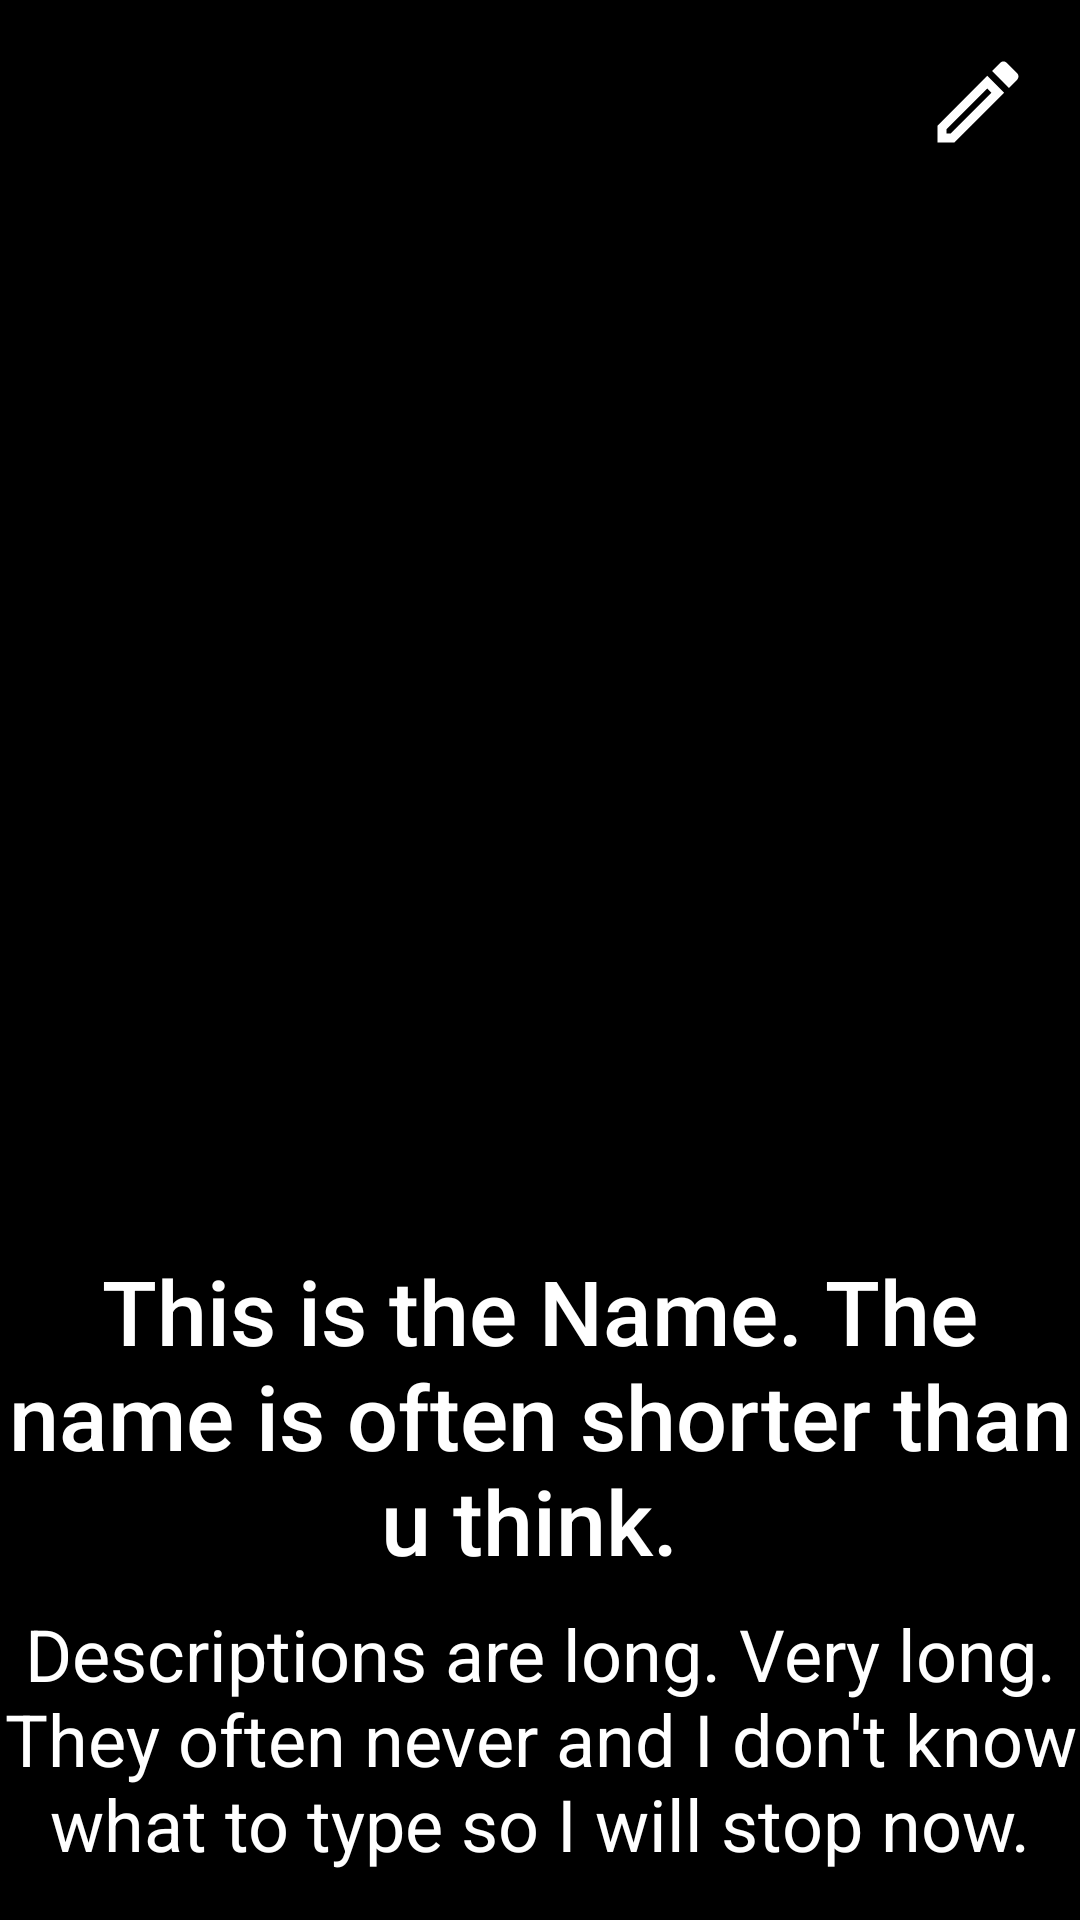

Android layout source for this screen:
<!-- AndroidManifest.xml: application theme AppTheme -->
<!-- res/layout/activity_image_viewer.xml -->
<?xml version="1.0" encoding="utf-8"?>
<android.support.constraint.ConstraintLayout xmlns:android="http://schemas.android.com/apk/res/android"
    xmlns:app="http://schemas.android.com/apk/res-auto"
    xmlns:tools="http://schemas.android.com/tools"
    android:layout_width="match_parent"
    android:layout_height="match_parent"
    android:background="@android:color/black"
    tools:context=".ImageViewerActivity">

    <ImageView
        android:id="@+id/imageView"
        android:layout_width="wrap_content"
        android:layout_height="wrap_content"
        android:onClick="hide"
        app:layout_constraintBottom_toBottomOf="parent"
        app:layout_constraintEnd_toEndOf="parent"
        app:layout_constraintHorizontal_bias="0.5"
        app:layout_constraintStart_toStartOf="parent"
        app:layout_constraintTop_toTopOf="parent" />

    <ImageButton
        android:id="@+id/imageButton"
        android:layout_width="wrap_content"
        android:layout_height="wrap_content"
        android:layout_marginTop="16dp"
        android:layout_marginEnd="16dp"
        android:background="@drawable/shape"
        android:visibility="visible"
        app:layout_constraintEnd_toEndOf="parent"
        app:layout_constraintTop_toTopOf="parent"
        app:srcCompat="@drawable/ic_outline_create_24px" />

    <FrameLayout
        android:id="@+id/frameLayout"
        android:layout_width="0dp"
        android:layout_height="0dp"
        android:background="@drawable/shape"
        android:visibility="visible"
        app:layout_constraintBottom_toBottomOf="parent"
        app:layout_constraintEnd_toEndOf="parent"
        app:layout_constraintStart_toStartOf="parent"
        app:layout_constraintTop_toTopOf="@+id/name">

    </FrameLayout>

    <TextView
        android:id="@+id/desc"
        android:layout_width="match_parent"
        android:layout_height="wrap_content"
        android:layout_marginBottom="16dp"
        android:text="Descriptions are long. Very long. They often never and I don't know what to type so I will stop now."
        android:textAlignment="center"
        android:textColor="@android:color/white"
        android:textSize="24sp"
        android:visibility="visible"
        app:layout_constraintBottom_toBottomOf="parent"
        app:layout_constraintStart_toStartOf="parent" />

    <TextView
        android:id="@+id/name"
        android:layout_width="match_parent"
        android:layout_height="wrap_content"
        android:layout_marginBottom="8dp"
        android:paddingTop="6dp"
        android:text="This is the Name. The name is often shorter than u think. "
        android:textAlignment="center"
        android:textAppearance="@android:style/TextAppearance.Material.Title"
        android:textColor="@android:color/white"
        android:textSize="30sp"
        android:visibility="visible"
        app:layout_constraintBottom_toTopOf="@+id/desc"
        app:layout_constraintEnd_toEndOf="parent"
        app:layout_constraintHorizontal_bias="0.0"
        app:layout_constraintStart_toStartOf="parent" />

</android.support.constraint.ConstraintLayout>
<!-- resources referenced by this layout -->
<resources>
  <!-- drawable ic_outline_create_24px (drawable) -->
  <vector xmlns:android="http://schemas.android.com/apk/res/android"
      android:width="36dp"
      android:height="36dp"
      android:viewportWidth="24"
      android:viewportHeight="24">
    <path
        android:fillColor="#FFFFFFFF"
        android:pathData="M3,17.25V21h3.75L17.81,9.94l-3.75,-3.75L3,17.25zM5.92,19H5v-0.92l9.06,-9.06 0.92,0.92L5.92,19zM20.71,5.63l-2.34,-2.34c-0.2,-0.2 -0.45,-0.29 -0.71,-0.29s-0.51,0.1 -0.7,0.29l-1.83,1.83 3.75,3.75 1.83,-1.83c0.39,-0.39 0.39,-1.02 0,-1.41z"/>
  </vector>
  <!-- drawable shape (drawable) -->
  <?xml version="1.0" encoding="utf-8"?>
  <shape xmlns:android="http://schemas.android.com/apk/res/android"
      android:shape="rectangle" android:padding="10dp" android:tint="@color/cardview_shadow_start_color">
      
      <solid android:color="#ABABAB"/>
      <corners android:topLeftRadius="10dp"
          android:topRightRadius="10dp"/>
  </shape>
  <style name="AppTheme" parent="Theme.AppCompat.Light.DarkActionBar">
          
          <item name="colorPrimary">@color/colorPrimary</item>
          <item name="colorPrimaryDark">@color/colorPrimaryDark</item>
          <item name="colorAccent">@color/colorAccent</item>
      </style>
  <color name="colorPrimary">#E64A19</color>
  <color name="colorPrimaryDark">#5D4037</color>
  <color name="colorAccent">#000000</color>
</resources>
